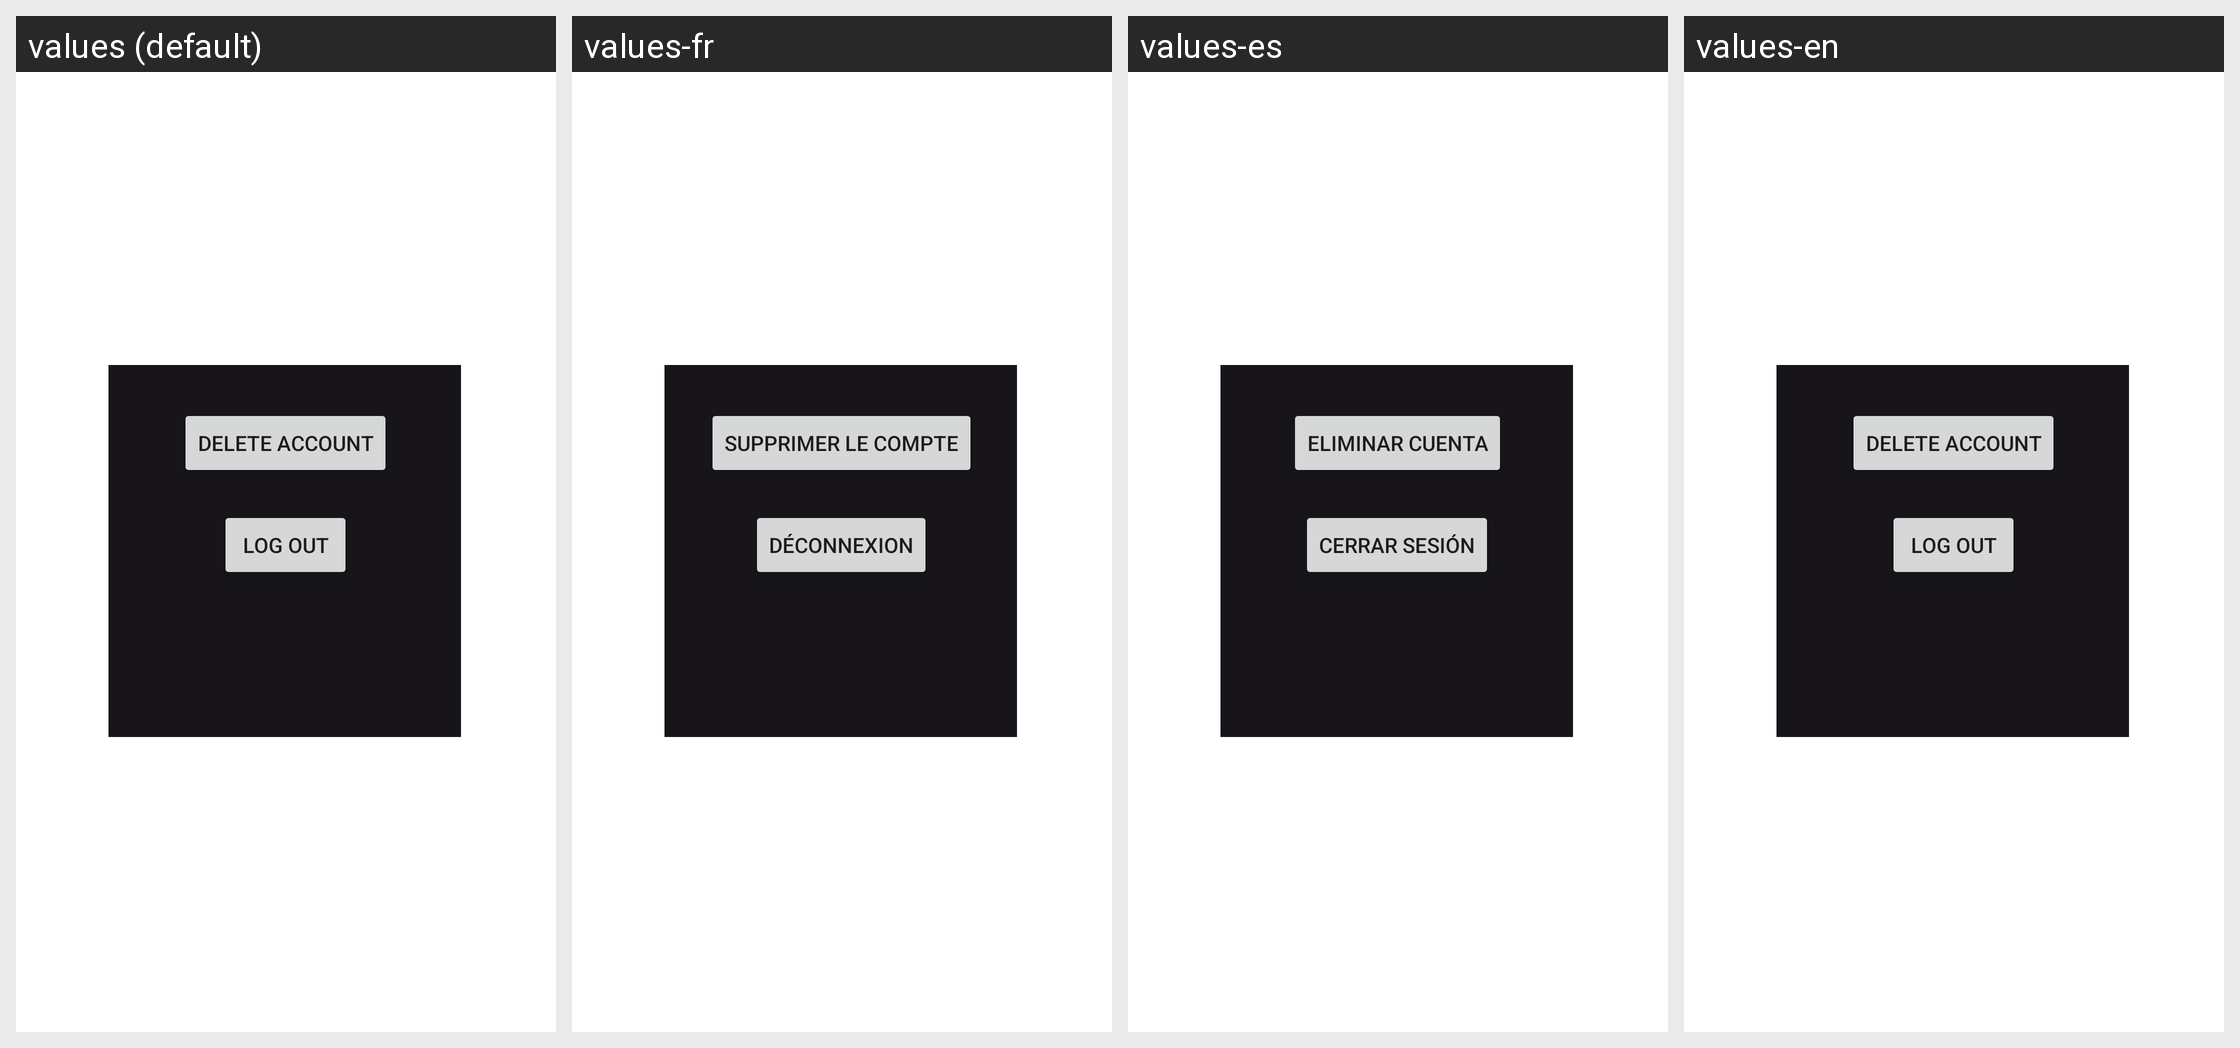

The Android screen above is rendered under several locales of the same app. Produce the string resources it draws, with the default and per-locale values.
Android screen res/layout/fragment_user_settings.xml rendered under 4 locales, left to right: values (default), values-fr, values-es, values-en. Device: Nexus 5 (rendered at 1080×1920; each locale shown at half size, 540×960, under a caption strip naming it); theme Theme.F1Bets.
Strings drawn on this screen, with the default value and each locale's value (text and hints the layout hard-codes, and strings that could not be matched under every locale, appear in the picture but are not listed):

btnDeleteAccount
  values: Delete account
  values-fr: Supprimer le compte
  values-es: Eliminar cuenta
  values-en: Delete account

btnLogout
  values: Log out
  values-fr: Déconnexion
  values-es: Cerrar sesión
  values-en: Log out
